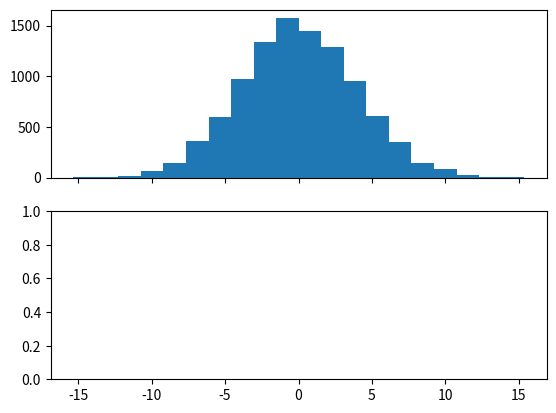

The script that saved this image: (Note: this script raises an exception after producing the figure.)
import matplotlib.pyplot as plt
import scipy.stats as stats
import numpy as np

lower, upper = -20,20
mu, sigma = 0., np.sqrt(16.)
X = stats.truncnorm((lower-mu) / sigma, (upper - mu) / sigma, loc=mu, scale=sigma)
N=stats.norm(loc=mu, scale=sigma)
fig, ax = plt.subplots(2, sharex=True)
ax[0].hist(X.rvs(10000), bins=20, normed=True)
ax[1].hist(N.rvs(10000), bins = 20, normed=True)
plt.xlim([-30,30])
plt.show()

n_input=50
n_samples=1000
# g = (np.linspace(0.5, 4, 6)).tolist()
g =(np.linspace(0.2,1.6,6)).tolist()
t_samples = n_samples * len(g)

phi = np.linspace(-40.0, 40.0, n_input)

TG = stats.truncnorm((lower - mu) / sigma, (upper - mu) /sigma, loc=mu, scale=sigma)
X = TG.rvs([t_samples, 1])

X = np.tile(X, (1, n_input))
G = np.tile(g, (1, n_samples)).T
lamb = G * np.exp(- (X - np.tile(phi, (t_samples, 1))) ** 2 / (2.0 * 10))

R = np.random.poisson(lamb, size=(t_samples, n_input)).astype('float32')
plt.figure()
plt.hist(np.sum(R,1), bins=20, normed=True)
plt.show()
1

plt.figure(1)
X=np.linspace(-20,20,1000)
sig2N = 36
plt.plot(X,np.exp(-X**2/(2*sig2N)))
plt.show()